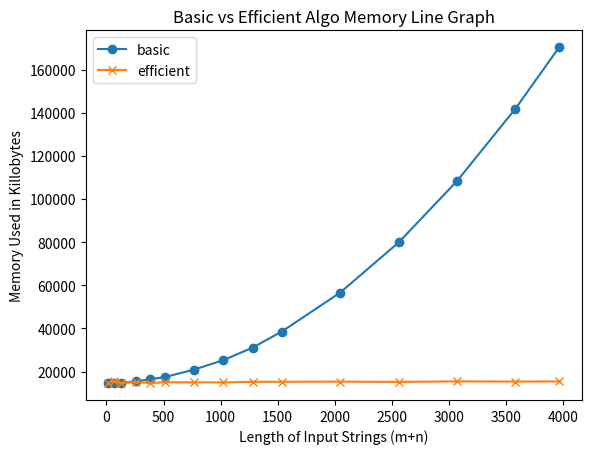

Source code (Python):
import matplotlib.pyplot as plt
import numpy as np
 
#basic 
x = [16,64,128,256,384,512,768,1024,1280,1536,2048,2560,3072,3584,3968]
y = [14592,14832,14688,15440,16400,17424,20896,25264,31072,38528,56592,79840,108336,141872,170416]
 
# first plot with basic data
plt.plot(x, y, label = "basic", marker='o')

#efficient
x1 = [16,64,128,256,384,512,768,1024,1280,1536,2048,2560,3072,3584,3968]
y1 = [14800,15440,14608,15088,14640,15024,14960,14928,15216,15248,15312,15184,15424,15328,15408]
 
# second plot with x1 and y1 data
plt.plot(x1, y1, label = "efficient", marker='x')
 
plt.xlabel("Length of Input Strings (m+n)")
plt.ylabel("Memory Used in Killobytes")
plt.title('Basic vs Efficient Algo Memory Line Graph')
plt.legend()
plt.show()
